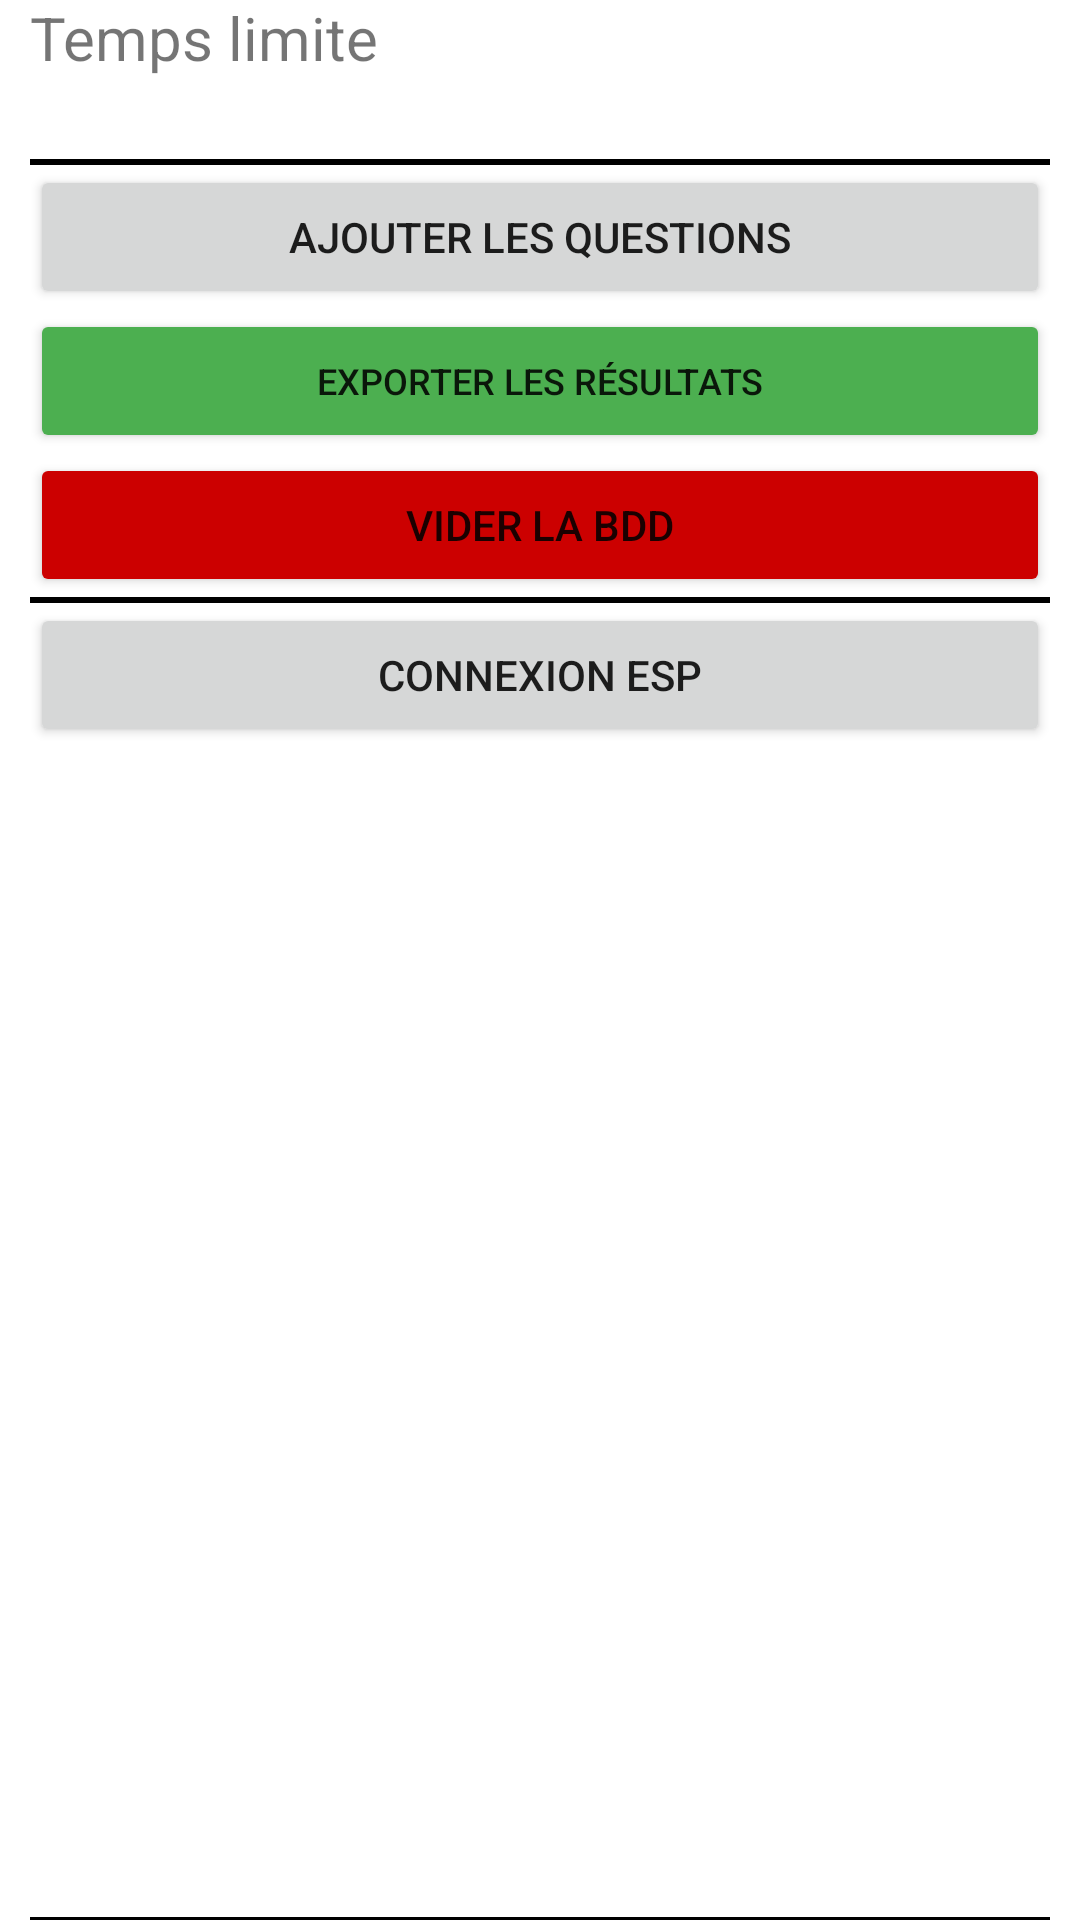

Reconstruct the res/layout file that produces this screen, plus the resources it refers to.
<!-- AndroidManifest.xml: application theme Theme.Quizpirate -->
<!-- res/layout/popup_settings.xml -->
<?xml version="1.0" encoding="utf-8"?>
<LinearLayout xmlns:android="http://schemas.android.com/apk/res/android"
    xmlns:app="http://schemas.android.com/apk/res-auto"
    xmlns:tools="http://schemas.android.com/tools"

    android:layout_width="wrap_content"
    android:layout_height="wrap_content"
    android:focusable="true"
    android:focusableInTouchMode="true"
    android:gravity="center"
    android:orientation="vertical"
    android:paddingLeft="10dp"
    android:paddingRight="10dp"
    android:textAlignment="center">

    <TextView
        android:id="@+id/textView"
        android:layout_width="match_parent"
        android:layout_height="wrap_content"
        android:text="Temps limite"
        android:textSize="20sp" />

    <TextView
        android:id="@+id/TextTime"
        android:layout_width="wrap_content"
        android:layout_height="wrap_content"
        android:clickable="false"
        android:cursorVisible="false"
        android:ems="10"
        android:focusable="false"
        android:focusableInTouchMode="false"
        android:inputType="time"
        android:textSize="20sp"
        tools:text="@string/mmss" />

    <View
        android:id="@+id/divider6"
        android:layout_width="match_parent"
        android:layout_height="2dp"
        android:background="@color/design_default_color_on_secondary" />

    <Button
        android:id="@+id/btnAddQues"
        android:layout_width="match_parent"
        android:layout_height="wrap_content"
        android:onClick="onClickImport"
        android:text="Ajouter les Questions" />

    <Button
        android:id="@+id/BtnExport"
        android:layout_width="match_parent"
        android:layout_height="wrap_content"
        android:backgroundTint="#4CAF50"
        android:maxLines="1"
        android:onClick="onClickExport"
        android:text="Exporter les Résultats"
        android:textSize="12sp" />

    <Button
        android:id="@+id/BtnSuppBDD"
        android:layout_width="match_parent"
        android:layout_height="wrap_content"
        android:backgroundTint="@android:color/holo_red_dark"
        android:onClick="onClickDeleteBdd"
        android:text="Vider la BDD" />

    <View
        android:id="@+id/divider3"
        android:layout_width="match_parent"
        android:layout_height="2dp"
        android:background="@color/design_default_color_on_secondary" />

    <LinearLayout
        android:layout_width="match_parent"
        android:layout_height="match_parent"
        android:orientation="horizontal">

        <Button
            android:id="@+id/btnConEsp"
            android:layout_width="match_parent"
            android:layout_height="wrap_content"
            android:onClick="onClickBluethooth"
            android:text="Connexion ESP" />

    </LinearLayout>

    <View
        android:id="@+id/divider4"
        android:layout_width="match_parent"
        android:layout_height="2dp"
        android:background="@color/design_default_color_on_secondary" />

    <TextView
        android:id="@+id/textErrorParam"
        android:layout_width="match_parent"
        android:layout_height="wrap_content"
        android:autoText="false"
        android:enabled="false"
        android:fontFamily="sans-serif"
        android:textAlignment="center"
        android:textColor="@color/design_default_color_error"
        android:textSize="20sp"
        android:textStyle="bold"
        android:visibility="invisible"
        app:autoSizeTextType="uniform" />

    <TextView
        android:id="@+id/textDetailErrorParam"
        android:layout_width="match_parent"
        android:layout_height="wrap_content"
        android:autoText="false"
        android:clickable="false"
        android:textColor="@color/design_default_color_error"
        android:textSize="20sp"
        android:visibility="invisible"
        app:autoSizeTextType="uniform" />

    <Button
        android:id="@+id/btnValidParam"
        android:layout_width="match_parent"
        android:layout_height="wrap_content"
        android:text="@string/Texte_ButtonValider" />

</LinearLayout>
<!-- resources referenced by this layout -->
<resources>
  <string name="Texte_ButtonValider">Valider</string>
  <string name="mmss">1:30</string>
  <style name="Theme.Quizpirate" parent="Theme.MaterialComponents.DayNight.NoActionBar">
          <item name="android:windowNoTitle">true</item>
          <item name="android:windowFullscreen">true</item>
      </style>
</resources>
